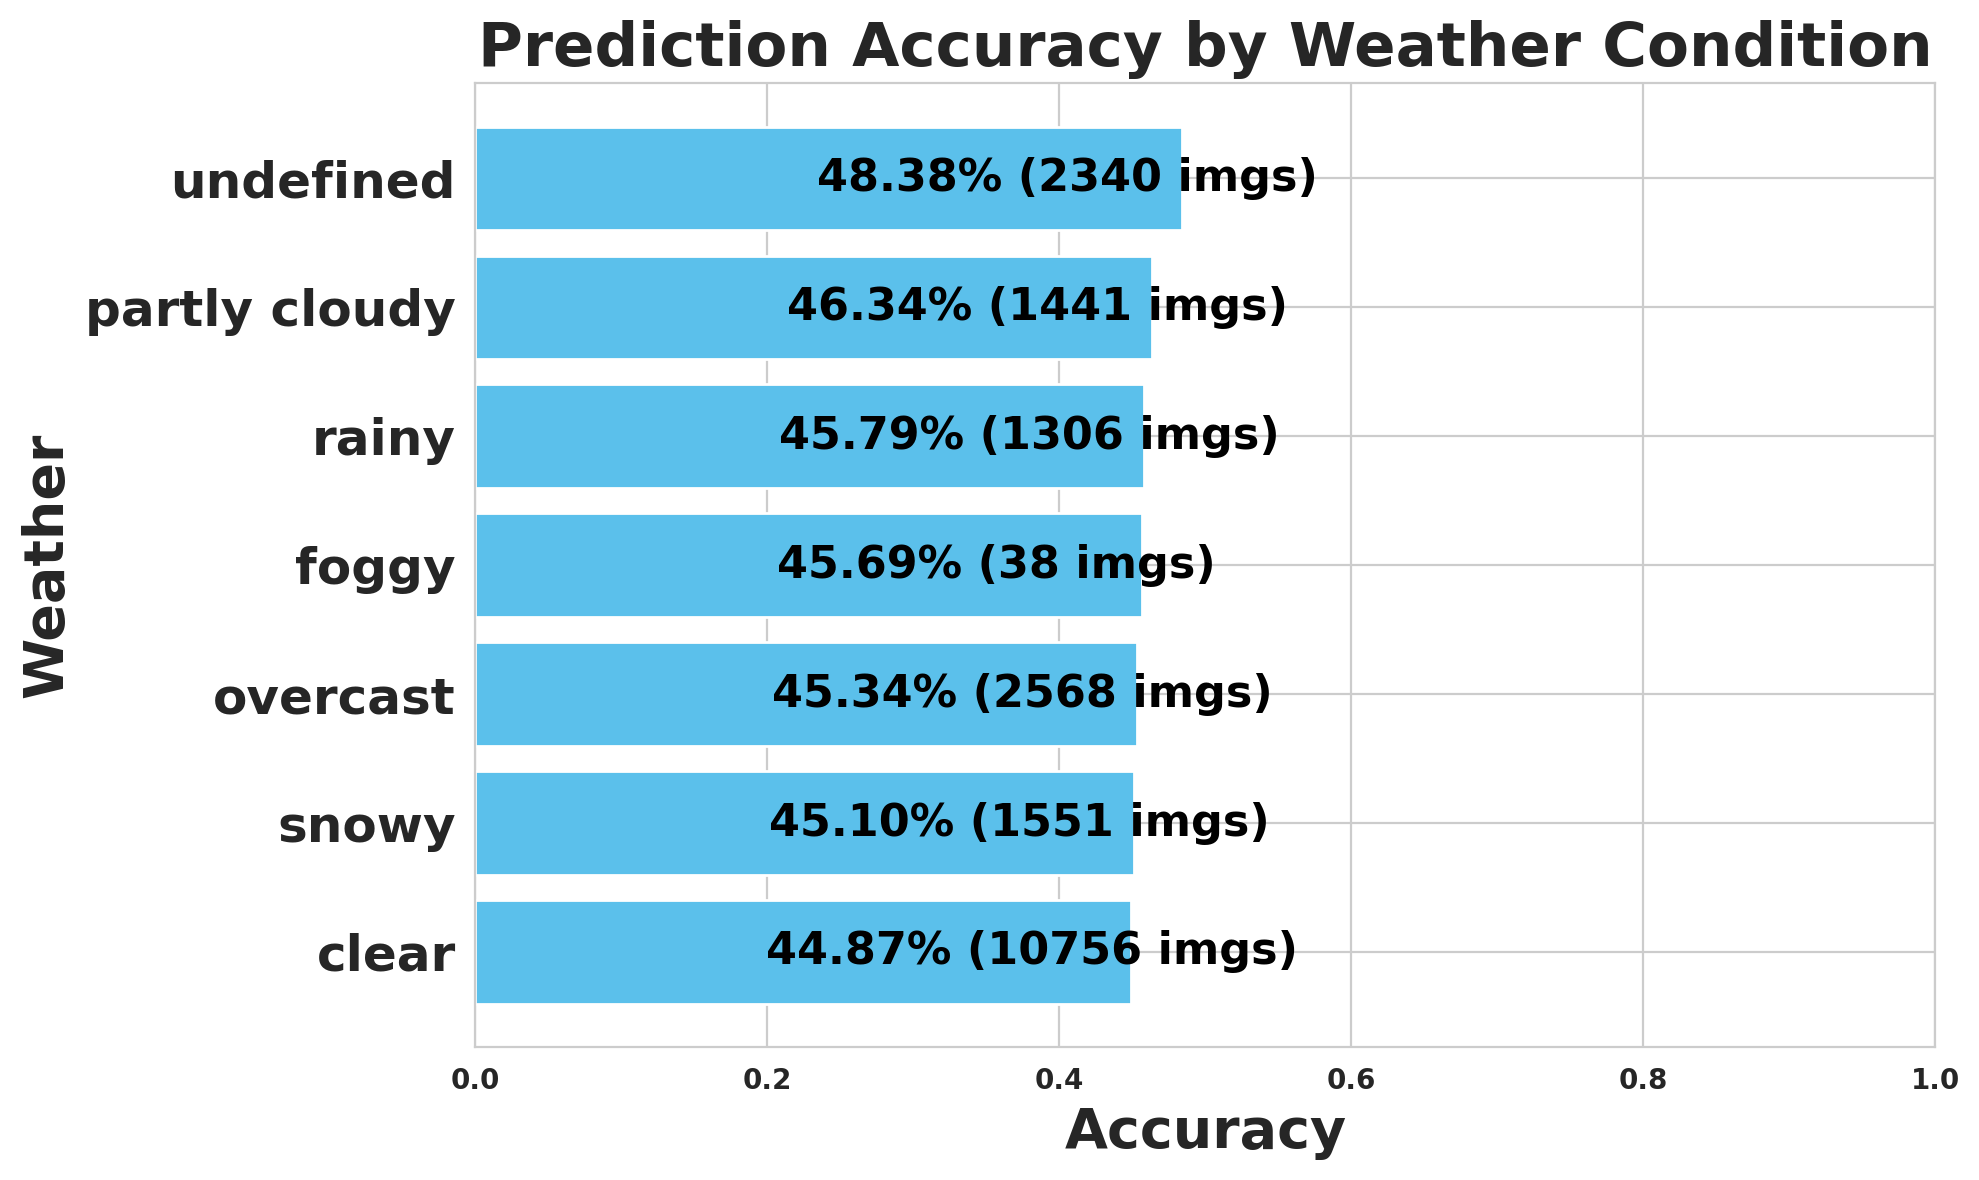

The data file committed next to this chart (first rows):
weather, images, expected, matched, missed, accuracy
clear, 10756, 187148, 83978, 103170, 0.4487
snowy, 1551, 28238, 12736, 15502, 0.451
overcast, 2568, 54344, 24639, 29705, 0.4534
foggy, 38, 545, 249, 296, 0.4569
rainy, 1306, 22348, 10233, 12115, 0.4579
partly cloudy, 1441, 28112, 13028, 15084, 0.4634
undefined, 2340, 46993, 22737, 24256, 0.4838
